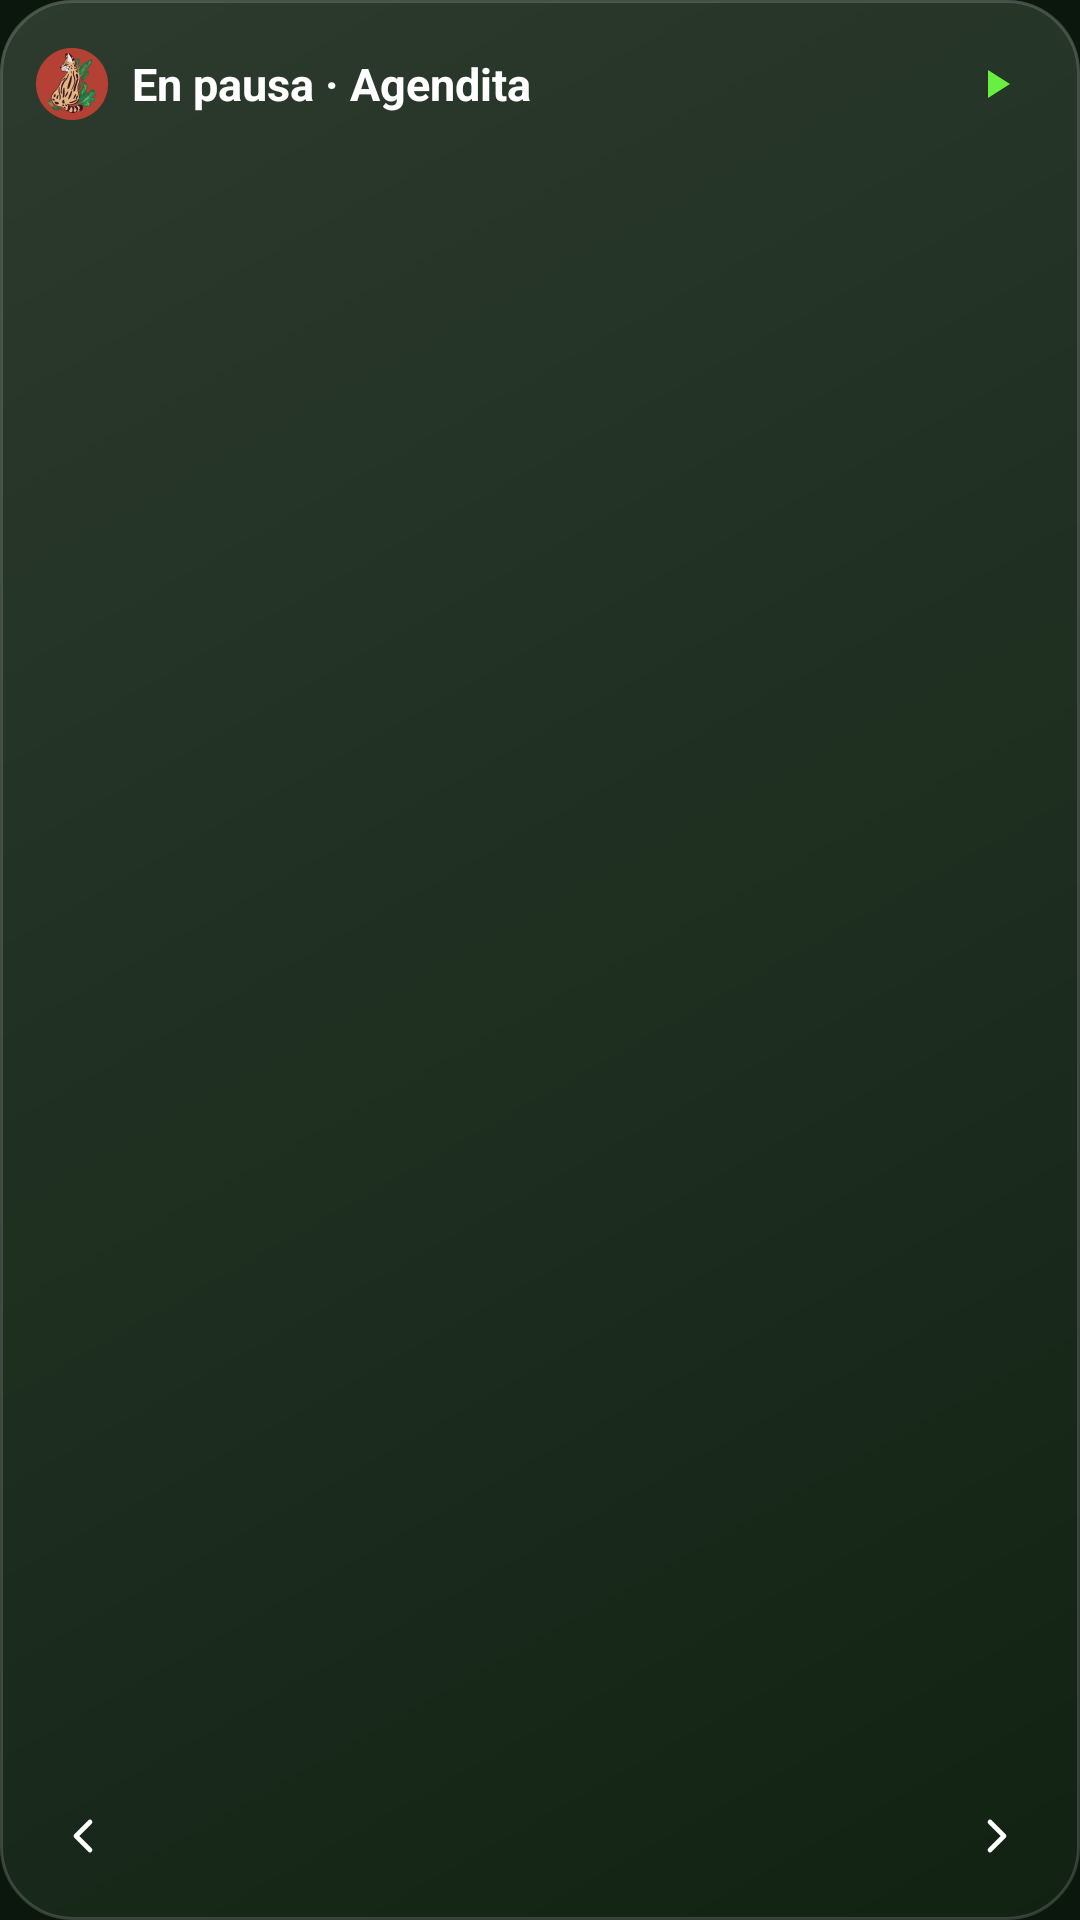

Android layout source for this screen:
<!-- AndroidManifest.xml: application theme AppTheme -->
<!-- res/layout/widget_agendita_pausa.xml -->
<?xml version="1.0" encoding="utf-8"?>
<LinearLayout xmlns:android="http://schemas.android.com/apk/res/android"
    android:id="@+id/w_root"
    android:layout_width="match_parent"
    android:layout_height="match_parent"
    android:background="@drawable/widget_fondo"
    android:orientation="vertical"
    android:padding="12dp">

    <LinearLayout
        android:id="@+id/w_head"
        android:layout_width="match_parent"
        android:layout_height="wrap_content"
        android:gravity="center_vertical"
        android:orientation="horizontal">
        <ImageView
            android:layout_width="24dp"
            android:layout_height="24dp"
            android:contentDescription="@null"
            android:src="@mipmap/ic_launcher_round" />
        <TextView
            android:layout_width="0dp"
            android:layout_height="wrap_content"
            android:layout_marginStart="8dp"
            android:layout_weight="1"
            android:ellipsize="end"
            android:maxLines="1"
            android:text="@string/widget_titulo_pausa"
            android:textColor="#FFFFFF"
            android:textSize="15sp"
            android:textStyle="bold" />
        <TextView
            android:id="@+id/w_count"
            android:layout_width="wrap_content"
            android:layout_height="wrap_content"
            android:layout_marginEnd="8dp"
            android:textColor="#68EF3F"
            android:textSize="13sp"
            android:textStyle="bold" />
        <ImageView
            android:id="@+id/w_pause"
            android:layout_width="32dp"
            android:layout_height="32dp"
            android:background="@drawable/w_chip"
            android:contentDescription="@string/widget_seguir"
            android:padding="8dp"
            android:src="@drawable/w_play" />
    </LinearLayout>

    <FrameLayout
        android:layout_width="match_parent"
        android:layout_height="0dp"
        android:layout_marginTop="8dp"
        android:layout_weight="1">
        <AdapterViewFlipper
            android:id="@+id/w_flipper"
            android:layout_width="match_parent"
            android:layout_height="match_parent"
            android:autoStart="false"
            android:flipInterval="4500"
            android:inAnimation="@animator/w_entrada"
            android:loopViews="true"
            android:outAnimation="@animator/w_salida" />
        <LinearLayout
            android:id="@+id/w_done"
            android:layout_width="match_parent"
            android:layout_height="match_parent"
            android:background="@drawable/w_banner"
            android:gravity="center"
            android:orientation="vertical"
            android:padding="12dp"
            android:visibility="gone">
            <TextView
                android:layout_width="wrap_content"
                android:layout_height="wrap_content"
                android:text="@string/widget_flor"
                android:textSize="26sp" />
            <TextView
                android:id="@+id/w_done_text"
                android:layout_width="match_parent"
                android:layout_height="wrap_content"
                android:layout_marginTop="4dp"
                android:gravity="center"
                android:maxLines="4"
                android:textColor="#FFFFFF"
                android:textSize="15sp"
                android:textStyle="bold" />
        </LinearLayout>
        <TextView
            android:id="@+id/w_empty"
            android:layout_width="match_parent"
            android:layout_height="match_parent"
            android:gravity="center"
            android:text="@string/widget_vacio"
            android:textColor="#B7BDA5"
            android:textSize="14sp"
            android:visibility="gone" />
    </FrameLayout>

    <LinearLayout
        android:layout_width="match_parent"
        android:layout_height="wrap_content"
        android:layout_marginTop="6dp"
        android:gravity="center_vertical"
        android:orientation="horizontal">
        <ImageView
            android:id="@+id/w_prev"
            android:layout_width="32dp"
            android:layout_height="32dp"
            android:background="@drawable/w_chip"
            android:contentDescription="@string/widget_atras"
            android:padding="8dp"
            android:src="@drawable/w_atras" />
        <TextView
            android:id="@+id/w_footer"
            android:layout_width="0dp"
            android:layout_height="wrap_content"
            android:layout_weight="1"
            android:ellipsize="end"
            android:gravity="center"
            android:maxLines="1"
            android:textColor="#B7BDA5"
            android:textSize="12sp" />
        <ImageView
            android:id="@+id/w_next"
            android:layout_width="32dp"
            android:layout_height="32dp"
            android:background="@drawable/w_chip"
            android:contentDescription="@string/widget_adelante"
            android:padding="8dp"
            android:src="@drawable/w_adelante" />
    </LinearLayout>
</LinearLayout>
<!-- resources referenced by this layout -->
<resources>
  <!-- drawable w_adelante (drawable) -->
  <?xml version="1.0" encoding="utf-8"?>
  <vector xmlns:android="http://schemas.android.com/apk/res/android" android:width="24dp" android:height="24dp" android:viewportWidth="24" android:viewportHeight="24">
      <path android:pathData="M9,5 L16,12 L9,19" android:strokeColor="#FFFFFF" android:strokeLineCap="round" android:strokeLineJoin="round" android:strokeWidth="2.4" />
  </vector>
  <!-- drawable w_atras (drawable) -->
  <?xml version="1.0" encoding="utf-8"?>
  <vector xmlns:android="http://schemas.android.com/apk/res/android" android:width="24dp" android:height="24dp" android:viewportWidth="24" android:viewportHeight="24">
      <path android:pathData="M15,5 L8,12 L15,19" android:strokeColor="#FFFFFF" android:strokeLineCap="round" android:strokeLineJoin="round" android:strokeWidth="2.4" />
  </vector>
  <!-- drawable w_banner (drawable) -->
  <?xml version="1.0" encoding="utf-8"?>
  <shape xmlns:android="http://schemas.android.com/apk/res/android" android:shape="rectangle">
      <corners android:radius="18dp" />
      <gradient android:angle="270" android:endColor="#6126A200" android:startColor="#6B68EF3F" />
      <stroke android:width="1dp" android:color="#73E7F9DD" />
  </shape>
  <!-- drawable w_play (drawable) -->
  <?xml version="1.0" encoding="utf-8"?>
  <vector xmlns:android="http://schemas.android.com/apk/res/android" android:width="24dp" android:height="24dp" android:viewportWidth="24" android:viewportHeight="24">
      <path android:fillColor="#68EF3F" android:pathData="M8,5 L19,12 L8,19 Z" />
  </vector>
  <!-- drawable widget_fondo (drawable) -->
  <?xml version="1.0" encoding="utf-8"?>
  <layer-list xmlns:android="http://schemas.android.com/apk/res/android">
      <item>
          <shape android:shape="rectangle">
              <corners android:radius="24dp" />
              <solid android:color="#EB122314" />
              <stroke android:width="1dp" android:color="#29FFFFFF" />
          </shape>
      </item>
      <item>
          <shape android:shape="rectangle">
              <corners android:radius="24dp" />
              <gradient android:angle="315" android:endColor="#00FFFFFF" android:startColor="#1CFFFFFF" android:type="linear" />
          </shape>
      </item>
  </layer-list>
  <!-- mipmap ic_launcher_round: png bitmap (mipmap-hdpi, 6698 bytes) -->
  <string name="widget_adelante">Página siguiente</string>
  <string name="widget_atras">Página anterior</string>
  <string name="widget_flor">🌺</string>
  <string name="widget_seguir">Seguir</string>
  <string name="widget_titulo_pausa">En pausa · Agendita</string>
  <string name="widget_vacio">No tienes tareas para hoy 🌿\nToca para abrir Agendita</string>
  <style name="AppTheme" parent="Theme.AppCompat.DayNight.DarkActionBar">
          <item name="colorPrimary">@color/colorPrimary</item>
          <item name="colorPrimaryDark">@color/colorPrimaryDark</item>
          <item name="colorAccent">@color/colorAccent</item>
          <item name="android:windowBackground">@color/jardin_night</item>
      </style>
  <color name="colorPrimary">#122314</color>
  <color name="colorPrimaryDark">#0B170D</color>
  <color name="colorAccent">#68EF3F</color>
  <color name="jardin_night">#0B170D</color>
</resources>
